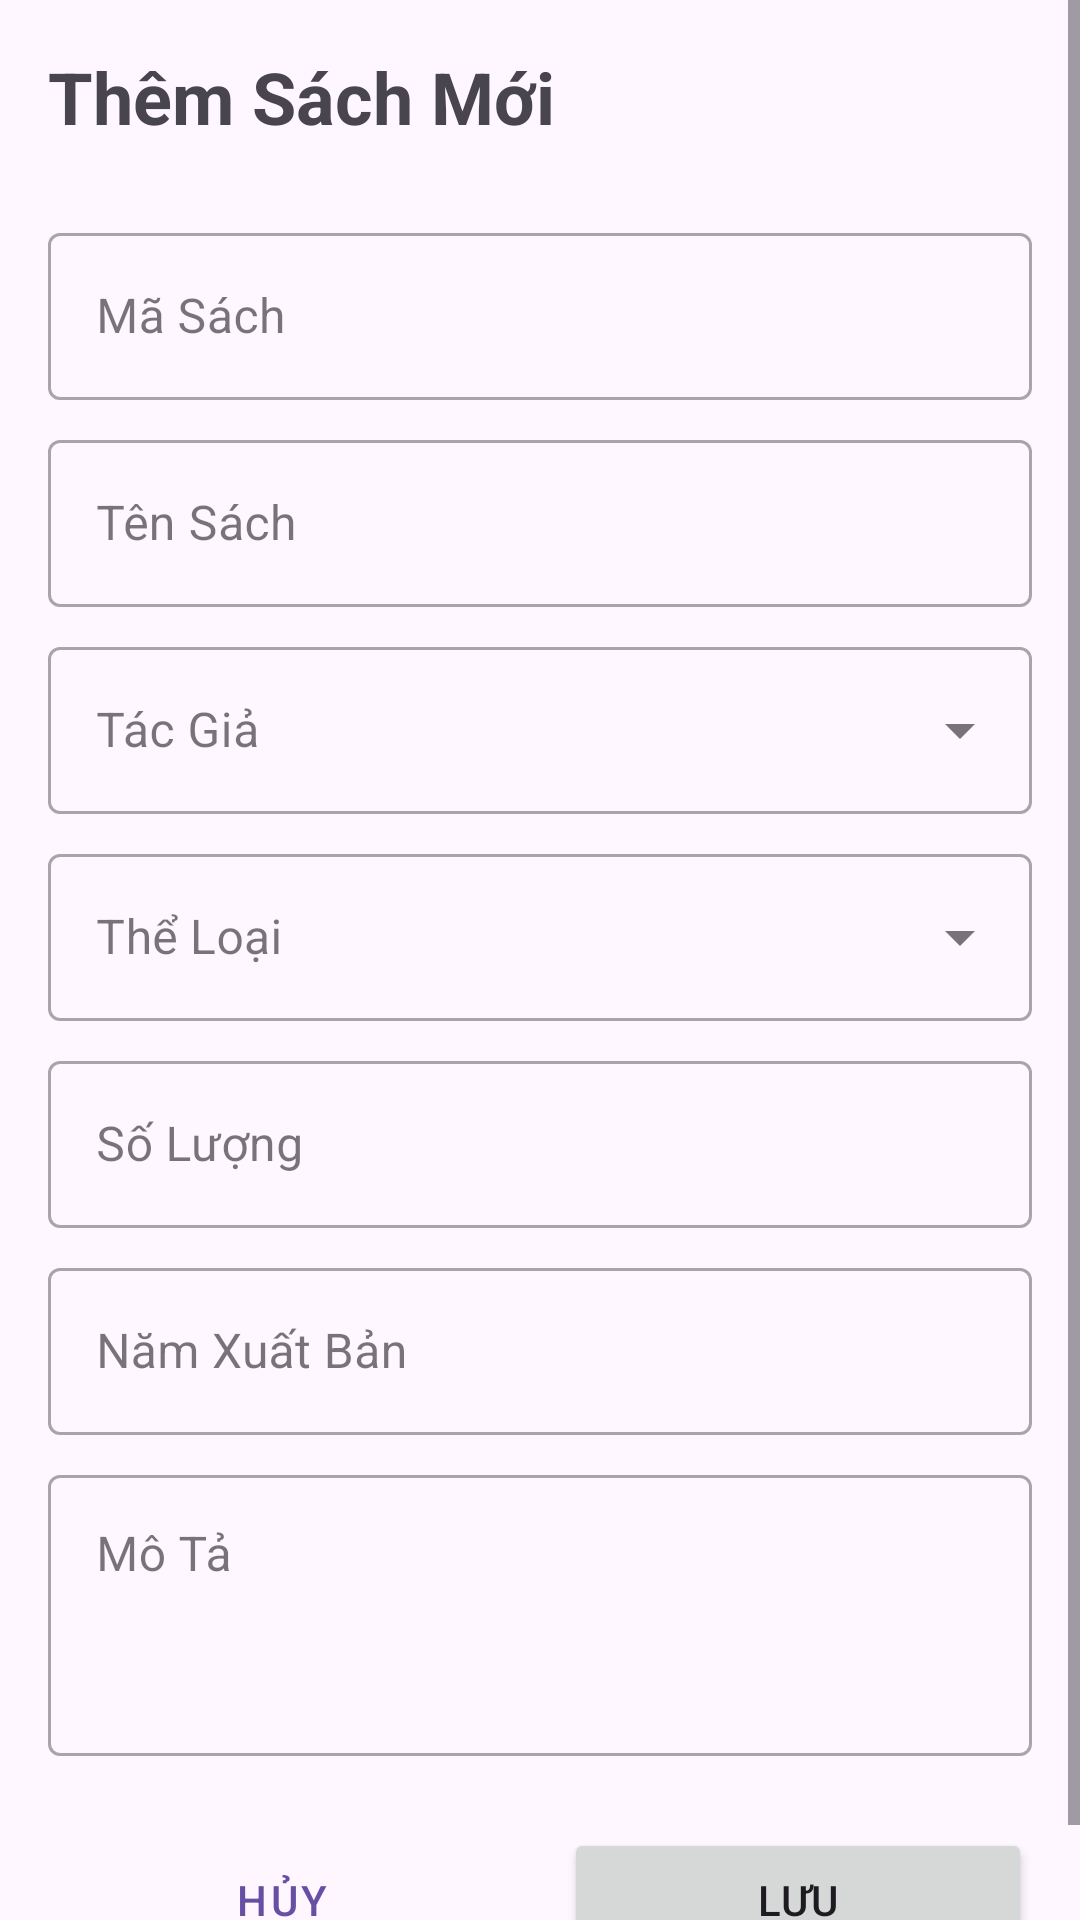

Write the Android layout XML for this screen, with the resource values it uses.
<!-- AndroidManifest.xml: application theme Theme.QLSach -->
<!-- res/layout/activity_book_detail.xml -->
<?xml version="1.0" encoding="utf-8"?>
<ScrollView xmlns:android="http://schemas.android.com/apk/res/android"
    xmlns:app="http://schemas.android.com/apk/res-auto"
    android:layout_width="match_parent"
    android:layout_height="match_parent">

    <LinearLayout
        android:layout_width="match_parent"
        android:layout_height="wrap_content"
        android:orientation="vertical"
        android:padding="16dp">

        <TextView
            android:id="@+id/text_title"
            android:layout_width="match_parent"
            android:layout_height="wrap_content"
            android:text="@string/add_book"
            android:textSize="24sp"
            android:textStyle="bold"
            android:layout_marginBottom="16dp" />

        <com.google.android.material.textfield.TextInputLayout
            android:layout_width="match_parent"
            android:layout_height="wrap_content"
            android:layout_marginTop="8dp"
            android:hint="@string/book_id"
            style="@style/Widget.MaterialComponents.TextInputLayout.OutlinedBox">

            <com.google.android.material.textfield.TextInputEditText
                android:id="@+id/edit_book_id"
                android:layout_width="match_parent"
                android:layout_height="wrap_content"
                android:inputType="text" />
        </com.google.android.material.textfield.TextInputLayout>

        <com.google.android.material.textfield.TextInputLayout
            android:layout_width="match_parent"
            android:layout_height="wrap_content"
            android:layout_marginTop="8dp"
            android:hint="@string/book_title"
            style="@style/Widget.MaterialComponents.TextInputLayout.OutlinedBox">

            <com.google.android.material.textfield.TextInputEditText
                android:id="@+id/edit_book_title"
                android:layout_width="match_parent"
                android:layout_height="wrap_content"
                android:inputType="text" />
        </com.google.android.material.textfield.TextInputLayout>

        <com.google.android.material.textfield.TextInputLayout
            android:layout_width="match_parent"
            android:layout_height="wrap_content"
            android:layout_marginTop="8dp"
            android:hint="@string/book_author"
            style="@style/Widget.MaterialComponents.TextInputLayout.OutlinedBox.ExposedDropdownMenu">

            <AutoCompleteTextView
                android:id="@+id/dropdown_author"
                android:layout_width="match_parent"
                android:layout_height="wrap_content"
                android:inputType="none" />
        </com.google.android.material.textfield.TextInputLayout>

        <com.google.android.material.textfield.TextInputLayout
            android:layout_width="match_parent"
            android:layout_height="wrap_content"
            android:layout_marginTop="8dp"
            android:hint="@string/book_genre"
            style="@style/Widget.MaterialComponents.TextInputLayout.OutlinedBox.ExposedDropdownMenu">

            <AutoCompleteTextView
                android:id="@+id/dropdown_genre"
                android:layout_width="match_parent"
                android:layout_height="wrap_content"
                android:inputType="none" />
        </com.google.android.material.textfield.TextInputLayout>

        <com.google.android.material.textfield.TextInputLayout
            android:layout_width="match_parent"
            android:layout_height="wrap_content"
            android:layout_marginTop="8dp"
            android:hint="@string/book_quantity"
            style="@style/Widget.MaterialComponents.TextInputLayout.OutlinedBox">

            <com.google.android.material.textfield.TextInputEditText
                android:id="@+id/edit_book_quantity"
                android:layout_width="match_parent"
                android:layout_height="wrap_content"
                android:inputType="number" />
        </com.google.android.material.textfield.TextInputLayout>

        <com.google.android.material.textfield.TextInputLayout
            android:layout_width="match_parent"
            android:layout_height="wrap_content"
            android:layout_marginTop="8dp"
            android:hint="@string/book_publish_year"
            style="@style/Widget.MaterialComponents.TextInputLayout.OutlinedBox">

            <com.google.android.material.textfield.TextInputEditText
                android:id="@+id/edit_book_publish_year"
                android:layout_width="match_parent"
                android:layout_height="wrap_content"
                android:inputType="number" />
        </com.google.android.material.textfield.TextInputLayout>

        <com.google.android.material.textfield.TextInputLayout
            android:layout_width="match_parent"
            android:layout_height="wrap_content"
            android:layout_marginTop="8dp"
            android:hint="@string/book_description"
            style="@style/Widget.MaterialComponents.TextInputLayout.OutlinedBox">

            <com.google.android.material.textfield.TextInputEditText
                android:id="@+id/edit_book_description"
                android:layout_width="match_parent"
                android:layout_height="wrap_content"
                android:inputType="textMultiLine"
                android:minLines="3"
                android:gravity="top|start" />
        </com.google.android.material.textfield.TextInputLayout>

        <LinearLayout
            android:layout_width="match_parent"
            android:layout_height="wrap_content"
            android:orientation="horizontal"
            android:layout_marginTop="24dp">

            <Button
                android:id="@+id/button_cancel"
                android:layout_width="0dp"
                android:layout_height="wrap_content"
                android:layout_weight="1"
                android:layout_marginEnd="8dp"
                android:text="@string/cancel"
                style="@style/Widget.MaterialComponents.Button.OutlinedButton" />

            <Button
                android:id="@+id/button_save"
                android:layout_width="0dp"
                android:layout_height="wrap_content"
                android:layout_weight="1"
                android:layout_marginStart="8dp"
                android:text="@string/save" />
        </LinearLayout>
    </LinearLayout>
</ScrollView>
<!-- resources referenced by this layout -->
<resources>
  <string name="add_book">Thêm Sách Mới</string>
  <string name="book_author">Tác Giả</string>
  <string name="book_description">Mô Tả</string>
  <string name="book_genre">Thể Loại</string>
  <string name="book_id">Mã Sách</string>
  <string name="book_publish_year">Năm Xuất Bản</string>
  <string name="book_quantity">Số Lượng</string>
  <string name="book_title">Tên Sách</string>
  <string name="cancel">Hủy</string>
  <string name="save">Lưu</string>
  <style name="Theme.QLSach" parent="Base.Theme.QLSach" />
  <style name="Base.Theme.QLSach" parent="Theme.Material3.DayNight.NoActionBar">
          
          
      </style>
</resources>
